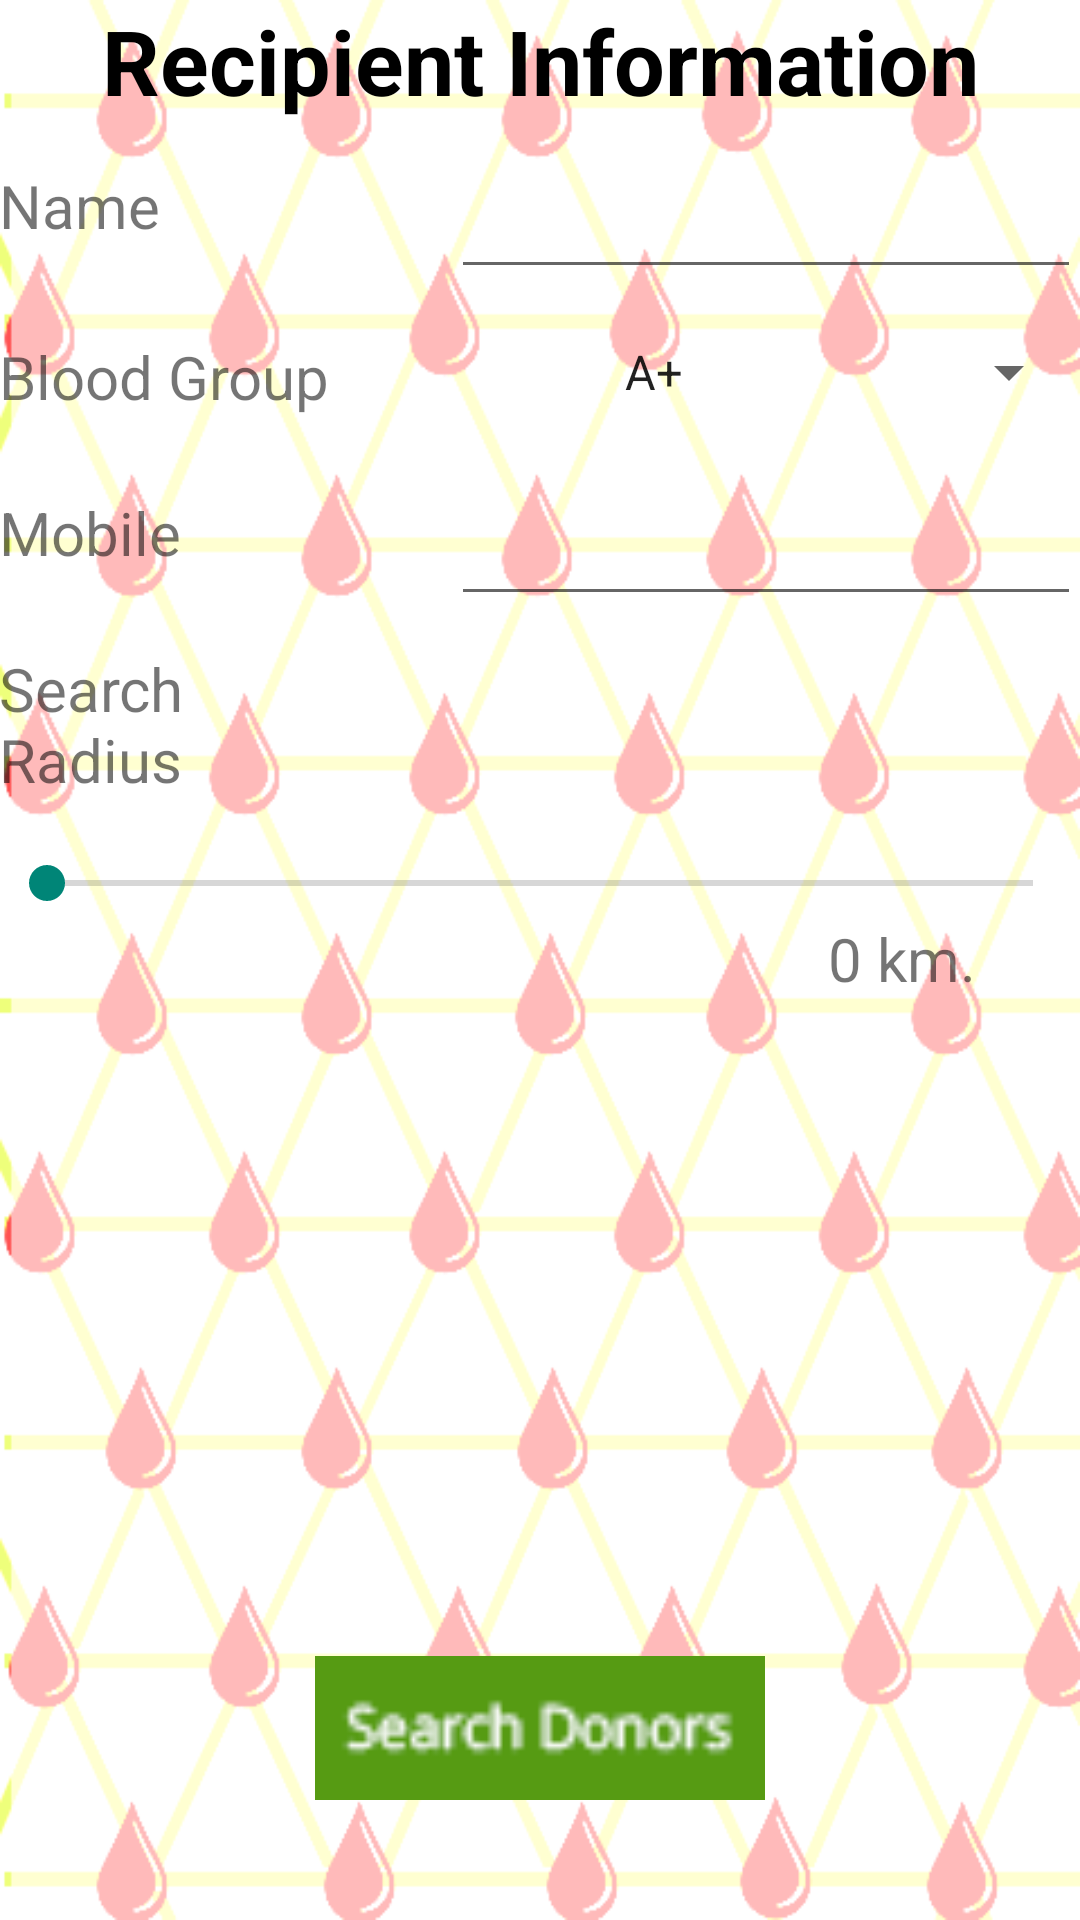

Reconstruct the res/layout file that produces this screen, plus the resources it refers to.
<!-- AndroidManifest.xml: application theme AppTheme -->
<!-- res/layout/activity_recepient_info.xml -->
<RelativeLayout xmlns:android="http://schemas.android.com/apk/res/android"
    xmlns:tools="http://schemas.android.com/tools" android:layout_width="match_parent"
    android:layout_height="match_parent" android:paddingLeft="@dimen/activity_horizontal_margin"
    android:paddingRight="@dimen/activity_horizontal_margin"
    android:paddingTop="@dimen/activity_vertical_margin"
    android:paddingBottom="@dimen/activity_vertical_margin"
    android:background="@drawable/background"
    tools:context="liveblood.hackathon.com.liveblood.RecepientInfo"
    >

    <Button
        android:layout_width="wrap_content"
        android:layout_height="wrap_content"
        android:id="@+id/buttonSearchDonor"
        android:textSize="40px"
        android:layout_marginBottom="40dp"
        android:background="@drawable/searchdonors"
        android:width="150dp"
        android:onClick="searchDonors"
        android:layout_alignParentBottom="true"
        android:layout_centerHorizontal="true"
        android:gravity="center" />

    <TextView
        android:layout_width="wrap_content"
        android:layout_height="wrap_content"
        android:text="Name"
        android:id="@+id/textViewRecepientName"
        android:layout_alignParentLeft="true"
        android:layout_alignParentStart="true"
        android:textSize="60px"
        android:layout_marginTop="55dp" />

    <TextView
        android:layout_width="wrap_content"
        android:layout_height="wrap_content"
        android:text="Blood Group"
        android:id="@+id/textViewBloodGroupRecepient"
        android:layout_below="@+id/textViewRecepientName"
        android:layout_alignParentLeft="true"
        android:layout_alignParentStart="true"
        android:layout_marginTop="30dp"
        android:textSize="60px" />

    <TextView
        android:layout_width="wrap_content"
        android:layout_height="wrap_content"
        android:text="Mobile"
        android:id="@+id/textViewMobileRecepient"
        android:textSize="60px"
        android:layout_below="@+id/textViewBloodGroupRecepient"
        android:layout_alignParentLeft="true"
        android:layout_alignParentStart="true"
        android:layout_marginTop="75px" />

    <EditText
        android:layout_width="wrap_content"
        android:layout_height="wrap_content"
        android:inputType="textPersonName"
        android:ems="10"
        android:id="@+id/editTextNameRecepient"
        android:layout_alignTop="@+id/textViewRecepientName"
        android:layout_alignParentRight="true"
        android:layout_alignParentEnd="true" />

    <EditText
        android:layout_width="wrap_content"
        android:layout_height="wrap_content"
        android:inputType="phone"
        android:ems="10"
        android:id="@+id/editTextMobileRecepient"
        android:layout_alignTop="@+id/textViewMobileRecepient"
        android:layout_alignParentRight="true"
        android:layout_alignParentEnd="true" />

    <Spinner
        android:layout_width="wrap_content"
        android:layout_height="wrap_content"
        android:id="@+id/spinnerBloodGroup"
        android:layout_alignTop="@+id/textViewBloodGroupRecepient"
        android:layout_alignRight="@+id/editTextMobileRecepient"
        android:layout_alignEnd="@+id/editTextMobileRecepient"
        android:entries="@array/bloodgroup_array"
        android:minWidth="160dp" />

    <SeekBar
        android:layout_width="wrap_content"
        android:layout_height="wrap_content"
        android:id="@+id/seekBarDonor"
        android:indeterminate="false"
        android:layout_below="@+id/editTextMobileRecepient"
        android:layout_marginTop="80dp"
        android:layout_alignParentLeft="true"
        android:layout_alignParentStart="true"
        android:max="20"
        android:layout_alignRight="@+id/editTextMobileRecepient"
        android:layout_alignEnd="@+id/editTextMobileRecepient" />

    <TextView
        android:layout_width="wrap_content"
        android:layout_height="wrap_content"
        android:textAppearance="?android:attr/textAppearanceSmall"
        android:text="0 km."
        android:id="@+id/textValue"
        android:layout_alignBottom="@+id/seekBarDonor"
        android:layout_alignRight="@+id/editTextMobileRecepient"
        android:layout_alignEnd="@+id/editTextMobileRecepient"
        android:layout_marginBottom="-30dp"
        android:layout_marginRight="35dp"
        android:textSize="20dp" />

    <TextView
        android:layout_width="wrap_content"
        android:layout_height="wrap_content"
        android:text="Search Radius"
        android:id="@+id/textViewSearchRadius"
        android:layout_below="@+id/textViewMobileRecepient"
        android:layout_alignRight="@+id/textViewBloodGroupRecepient"
        android:layout_alignEnd="@+id/textViewBloodGroupRecepient"
        android:textSize="20dp"
        android:layout_marginTop="25dp"
        android:layout_marginRight="35dp" />

    <TextView
        android:layout_width="wrap_content"
        android:layout_height="wrap_content"
        android:textAppearance="?android:attr/textAppearanceLarge"
        android:text="Recipient Information"
        android:id="@+id/textView5"
        android:textSize="30dp"
        android:textStyle="bold"
        android:textColor="@android:color/black"
        android:layout_alignParentTop="true"
        android:layout_alignRight="@+id/editTextNameRecepient"
        android:layout_alignEnd="@+id/editTextNameRecepient"
        android:layout_alignParentLeft="true"
        android:layout_alignParentStart="true"
        android:gravity="center" />

</RelativeLayout>
<!-- resources referenced by this layout -->
<resources>
  <string-array name="bloodgroup_array">
          <item>A+</item>
          <item>B+</item>
          <item>AB+</item>
          <item>O+</item>
          <item>A-</item>
          <item>B-</item>
          <item>AB-</item>
          <item>O-</item>
      </string-array>
  <!-- drawable background: png bitmap (drawable, 56560 bytes) -->
  <!-- drawable searchdonors: png bitmap (drawable, 22766 bytes) -->
  <style name="AppTheme" parent="Theme.AppCompat.Light.DarkActionBar">
          
      </style>
</resources>
